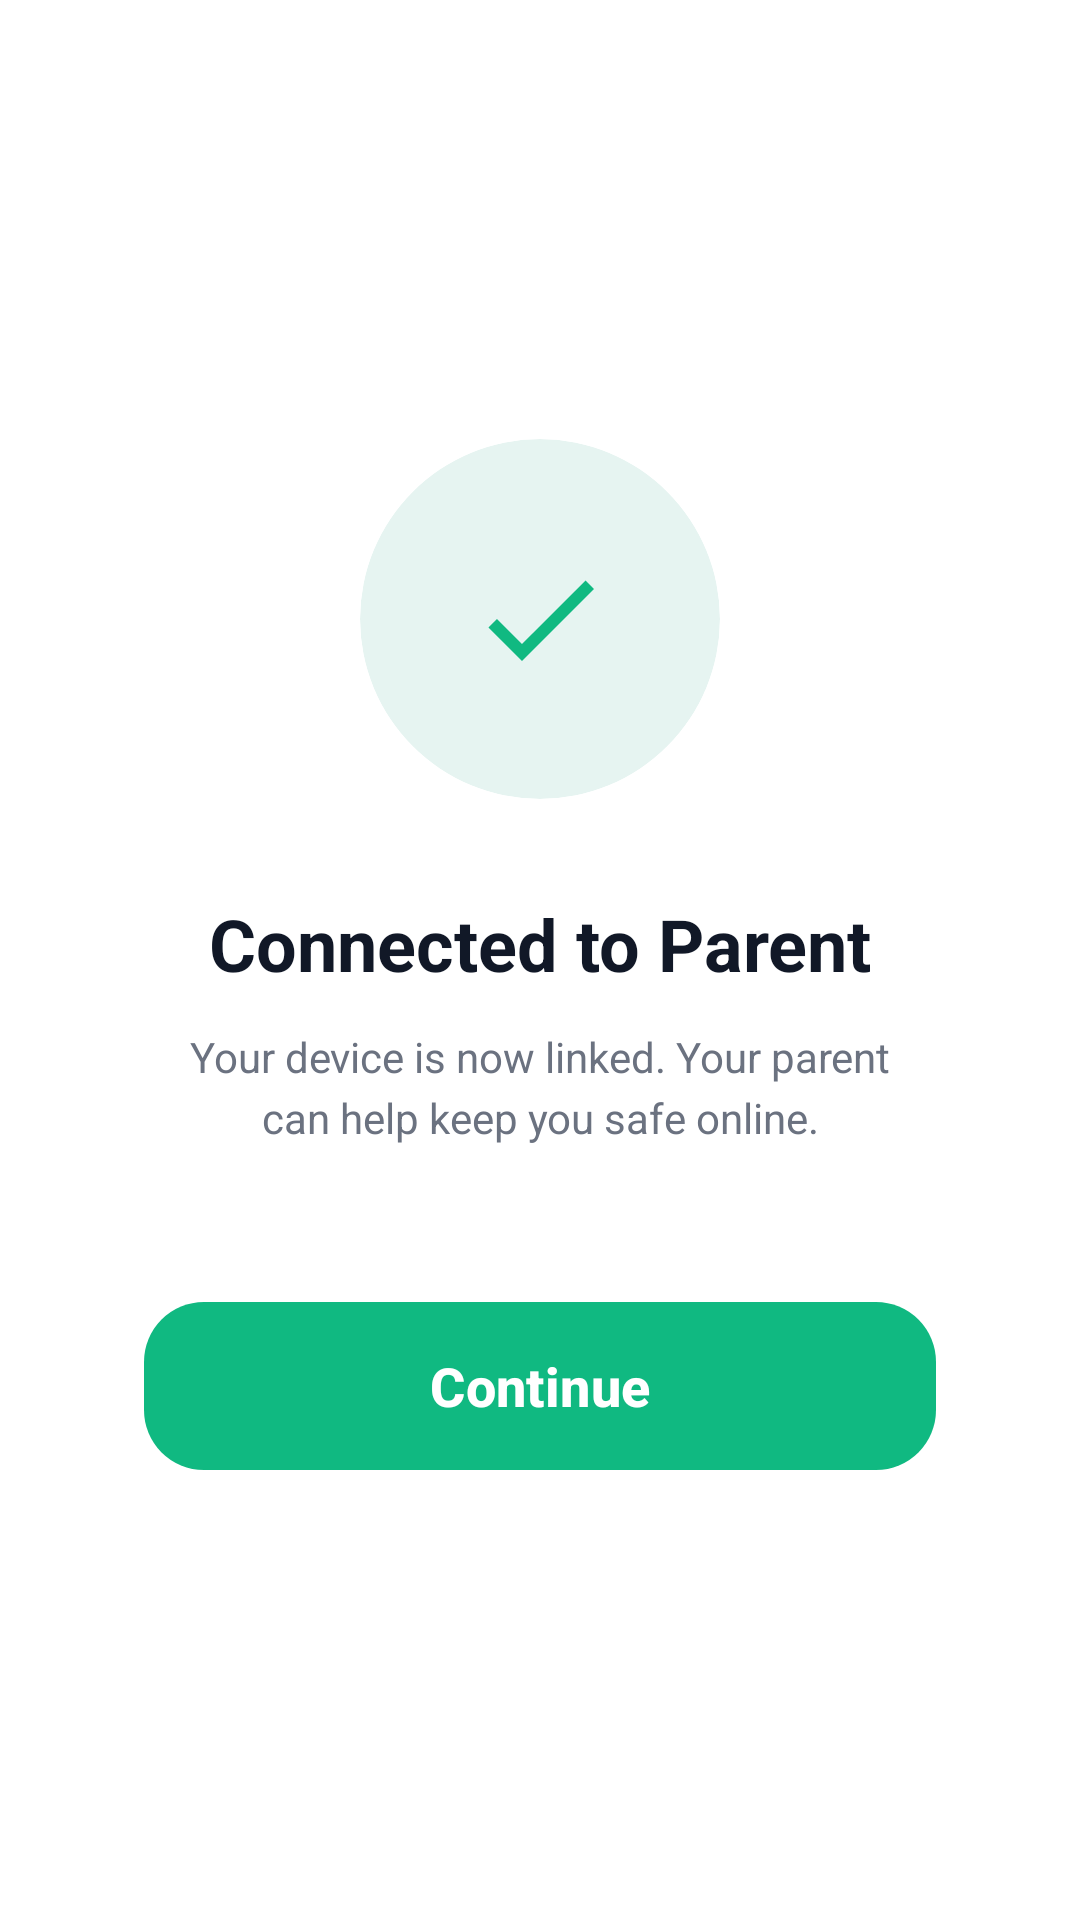

Here is an Android app screen rendered from its layout file. Give the layout XML and the strings, colors and styles it references.
<!-- AndroidManifest.xml: application theme Theme.Kidshield -->
<!-- res/layout/activity_connected.xml -->
<?xml version="1.0" encoding="utf-8"?>
<androidx.constraintlayout.widget.ConstraintLayout xmlns:android="http://schemas.android.com/apk/res/android"
    xmlns:app="http://schemas.android.com/apk/res-auto"
    xmlns:tools="http://schemas.android.com/tools"
    android:layout_width="match_parent"
    android:layout_height="match_parent"
    android:background="#FFFFFF"
    tools:context=".ConnectedActivity">

    
    <com.google.android.material.card.MaterialCardView
        android:id="@+id/icon_container"
        android:layout_width="120dp"
        android:layout_height="120dp"
        app:cardBackgroundColor="#E6F4F1"
        app:cardCornerRadius="60dp"
        app:cardElevation="0dp"
        app:strokeWidth="0dp"
        app:layout_constraintBottom_toTopOf="@+id/title"
        app:layout_constraintEnd_toEndOf="parent"
        app:layout_constraintStart_toStartOf="parent"
        app:layout_constraintTop_toTopOf="parent"
        app:layout_constraintVertical_chainStyle="packed">

        <ImageView
            android:layout_width="48dp"
            android:layout_height="48dp"
            android:layout_gravity="center"
            android:src="@drawable/ic_check"
            app:tint="#10B981" />
    </com.google.android.material.card.MaterialCardView>

    
    <TextView
        android:id="@+id/title"
        android:layout_width="wrap_content"
        android:layout_height="wrap_content"
        android:layout_marginTop="32dp"
        android:text="Connected to Parent"
        android:textColor="#111827"
        android:textSize="24sp"
        android:textStyle="bold"
        app:layout_constraintBottom_toTopOf="@+id/subtitle"
        app:layout_constraintEnd_toEndOf="parent"
        app:layout_constraintStart_toStartOf="parent"
        app:layout_constraintTop_toBottomOf="@id/icon_container" />

    <TextView
        android:id="@+id/subtitle"
        android:layout_width="0dp"
        android:layout_height="wrap_content"
        android:layout_marginHorizontal="60dp"
        android:layout_marginTop="12dp"
        android:gravity="center"
        android:text="Your device is now linked. Your parent can help keep you safe online."
        android:textColor="#6B7280"
        android:textSize="14sp"
        android:lineSpacingExtra="4dp"
        app:layout_constraintBottom_toTopOf="@+id/btn_continue"
        app:layout_constraintEnd_toEndOf="parent"
        app:layout_constraintStart_toStartOf="parent"
        app:layout_constraintTop_toBottomOf="@id/title" />

    
    <com.google.android.material.button.MaterialButton
        android:id="@+id/btn_continue"
        android:layout_width="match_parent"
        android:layout_height="64dp"
        android:layout_marginHorizontal="48dp"
        android:layout_marginTop="48dp"
        android:text="Continue"
        android:textAllCaps="false"
        android:textColor="#FFFFFF"
        android:textSize="18sp"
        android:textStyle="bold"
        app:backgroundTint="#10B981"
        app:cornerRadius="20dp"
        app:icon="@drawable/ic_arrow_forward"
        app:iconGravity="textEnd"
        app:iconPadding="12dp"
        app:iconTint="#FFFFFF"
        app:layout_constraintBottom_toBottomOf="parent"
        app:layout_constraintEnd_toEndOf="parent"
        app:layout_constraintStart_toStartOf="parent"
        app:layout_constraintTop_toBottomOf="@id/subtitle" />

</androidx.constraintlayout.widget.ConstraintLayout>
<!-- resources referenced by this layout -->
<resources>
  <!-- drawable ic_check (drawable) -->
  <vector xmlns:android="http://schemas.android.com/apk/res/android"
      android:width="24dp"
      android:height="24dp"
      android:viewportWidth="24"
      android:viewportHeight="24">
      <path
          android:fillColor="#000000"
          android:pathData="M9,16.17L4.83,12l-1.42,1.41L9,19 21,7l-1.41-1.41L9,16.17z"/>
  </vector>
  <style name="Theme.Kidshield" parent="Base.Theme.Kidshield" />
  <style name="Base.Theme.Kidshield" parent="Theme.Material3.DayNight.NoActionBar">
          
      </style>
</resources>
